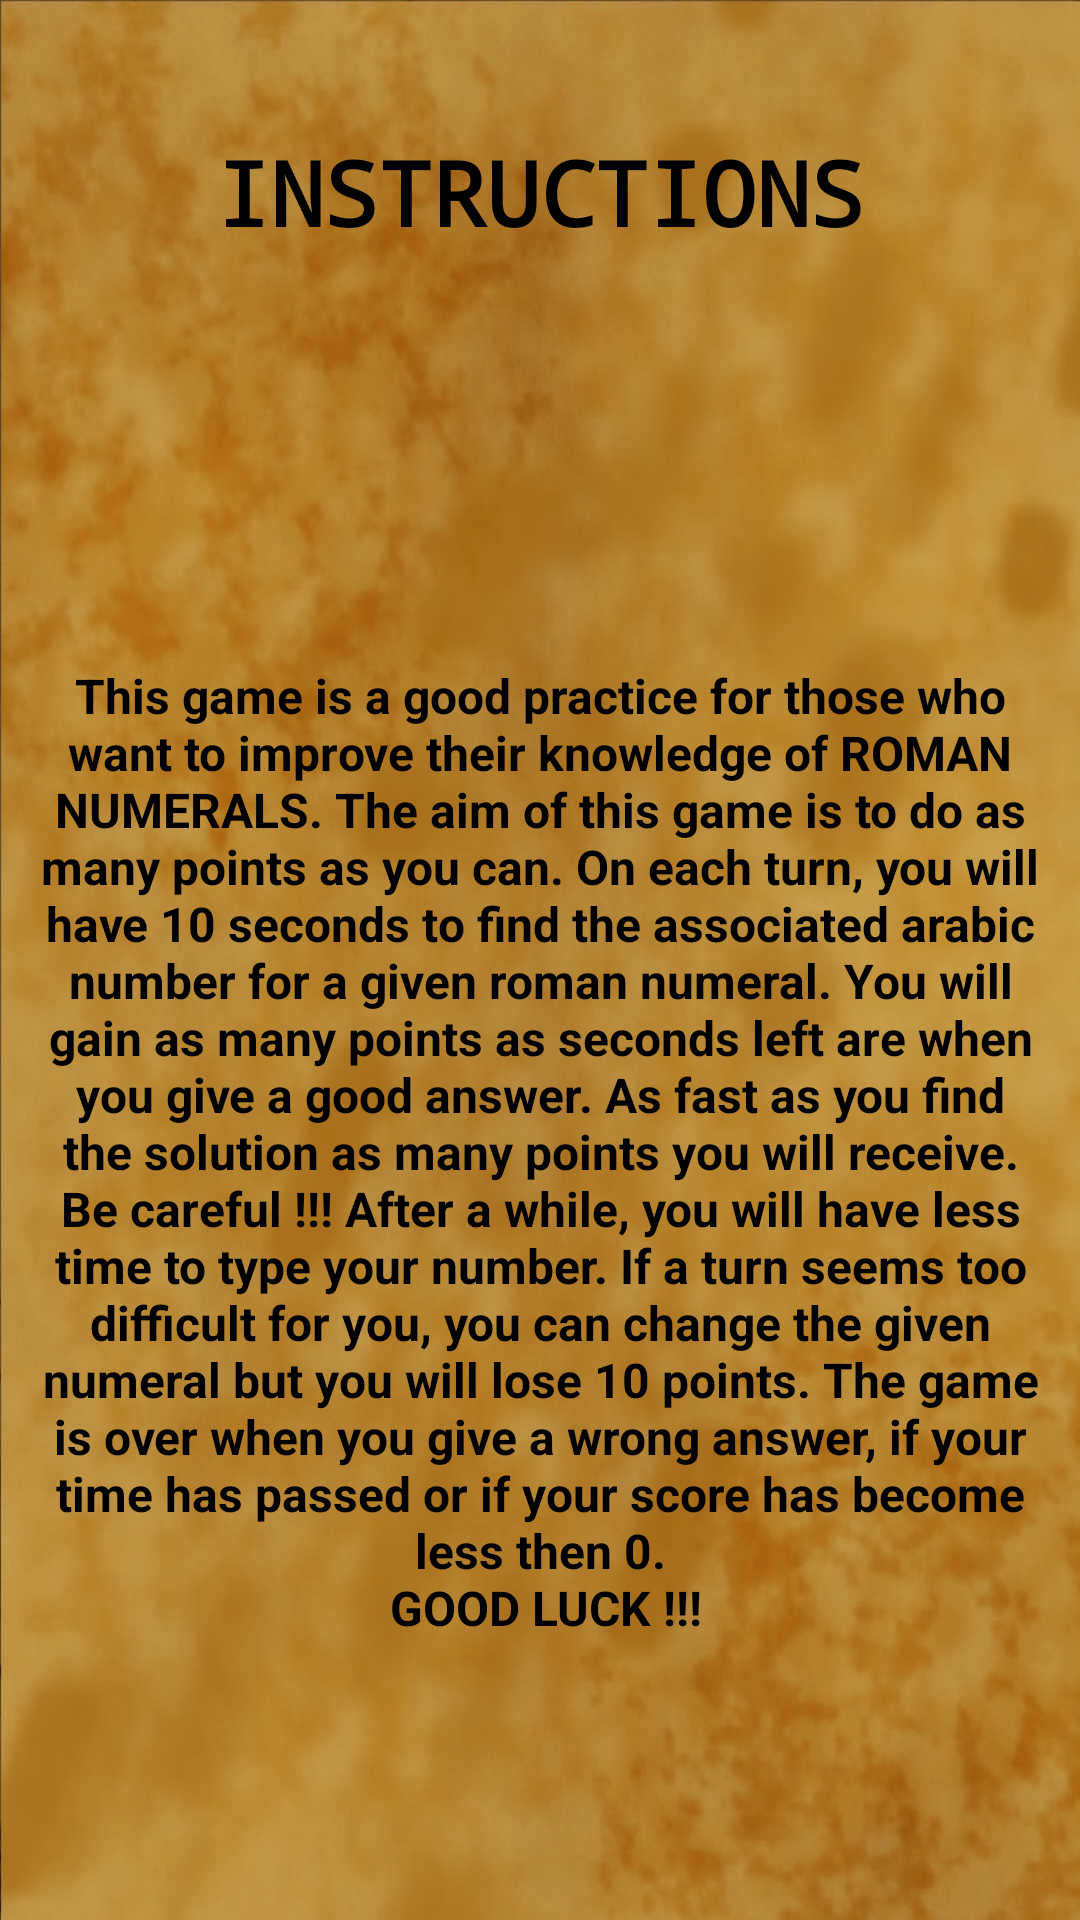

The Android layout XML behind this screen, and the referenced resources:
<!-- AndroidManifest.xml: activity theme Theme.AppCompat.Light.NoActionBar.FullScreen -->
<!-- res/layout/activity_instruct.xml -->
<?xml version="1.0" encoding="utf-8"?>
<LinearLayout xmlns:android="http://schemas.android.com/apk/res/android"
    android:layout_width="match_parent" android:layout_height="match_parent"
    android:orientation="vertical"
    android:weightSum="10"
    android:background="@mipmap/back">

    <TextView
        android:text="INSTRUCTIONS"
        android:layout_width="match_parent"
        android:layout_height="match_parent"
        android:layout_weight="8"
        android:padding="7dp"
        android:id="@+id/titluIntruct"
        android:clickable="false"
        android:fontFamily="monospace"
        android:textAlignment="center"
        android:gravity="center"
        android:textSize="@dimen/title_instr_size"
        android:textColor="#000000"
        android:textStyle="normal|bold" />

    <TextView
        android:layout_width="match_parent"
        android:layout_height="match_parent"
        android:layout_weight="2"
        android:padding="9dp"
        android:id="@+id/textView4"
        android:text="@string/instructiuni"
        android:textColor="#000000"
        android:textSize="@dimen/instr_size"
        android:textStyle="normal|bold"
        android:textAlignment="center"
        android:gravity="center" />
</LinearLayout>
<!-- resources referenced by this layout -->
<resources>
  <dimen name="instr_size">16sp</dimen>
  <dimen name="title_instr_size">30sp</dimen>
  <!-- mipmap back: png bitmap (mipmap-hdpi, 388606 bytes) -->
  <string name="instructiuni">This game is a good practice for those who want to improve their knowledge of ROMAN NUMERALS. The aim of this game is to do as many points as you can. On each turn, you will have 10 seconds to find the associated arabic number for a given roman numeral. You will gain as many points as seconds left are when you give a good answer. As fast as you find the solution as many points you will receive. Be careful !!! After a while, you will have less time to type your number. If a turn seems too difficult for you, you can change the given numeral but you will lose 10 points. The game is over when you give a wrong answer, if your time has passed or if your score has become less then 0.\n GOOD LUCK !!!</string>
  <style name="Theme.AppCompat.Light.NoActionBar.FullScreen" parent="@style/Theme.AppCompat.Light">
          <item name="windowNoTitle">true</item>
          <item name="windowActionBar">false</item>
          <item name="android:windowFullscreen">true</item>
          <item name="android:windowContentOverlay">@null</item>
      </style>
</resources>
